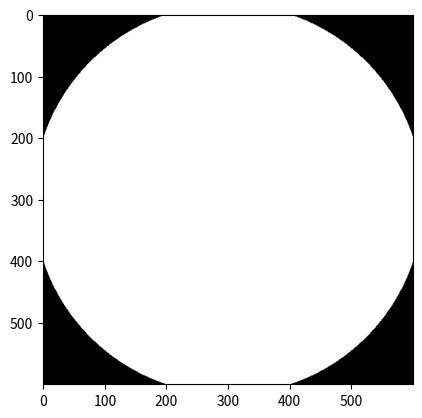

Generate this figure with matplotlib:
import numpy as np
import matplotlib.pyplot as plt 

x, y = 600, 600
f = np.empty((600,600,3))

for i in range(x):
    for j in range(y):

        if (np.power((i - x/2), 2) + np.power((j - y/2), 2)) < 100000:
            f[i][j] = 255
        else:
            f[i][j] = 0

        # if i == x/2:
        #     f[i][j] = 255
        # elif j == y/2:
        #     f[i][j] = 255
        # else:
        #     f[i][j] = 0

        # f[i][j] = (127 * np.sin(0.1 * i) + 127 * np.sin(0.1 * j) / 2) + 127


plt.imshow(f)
plt.show()
